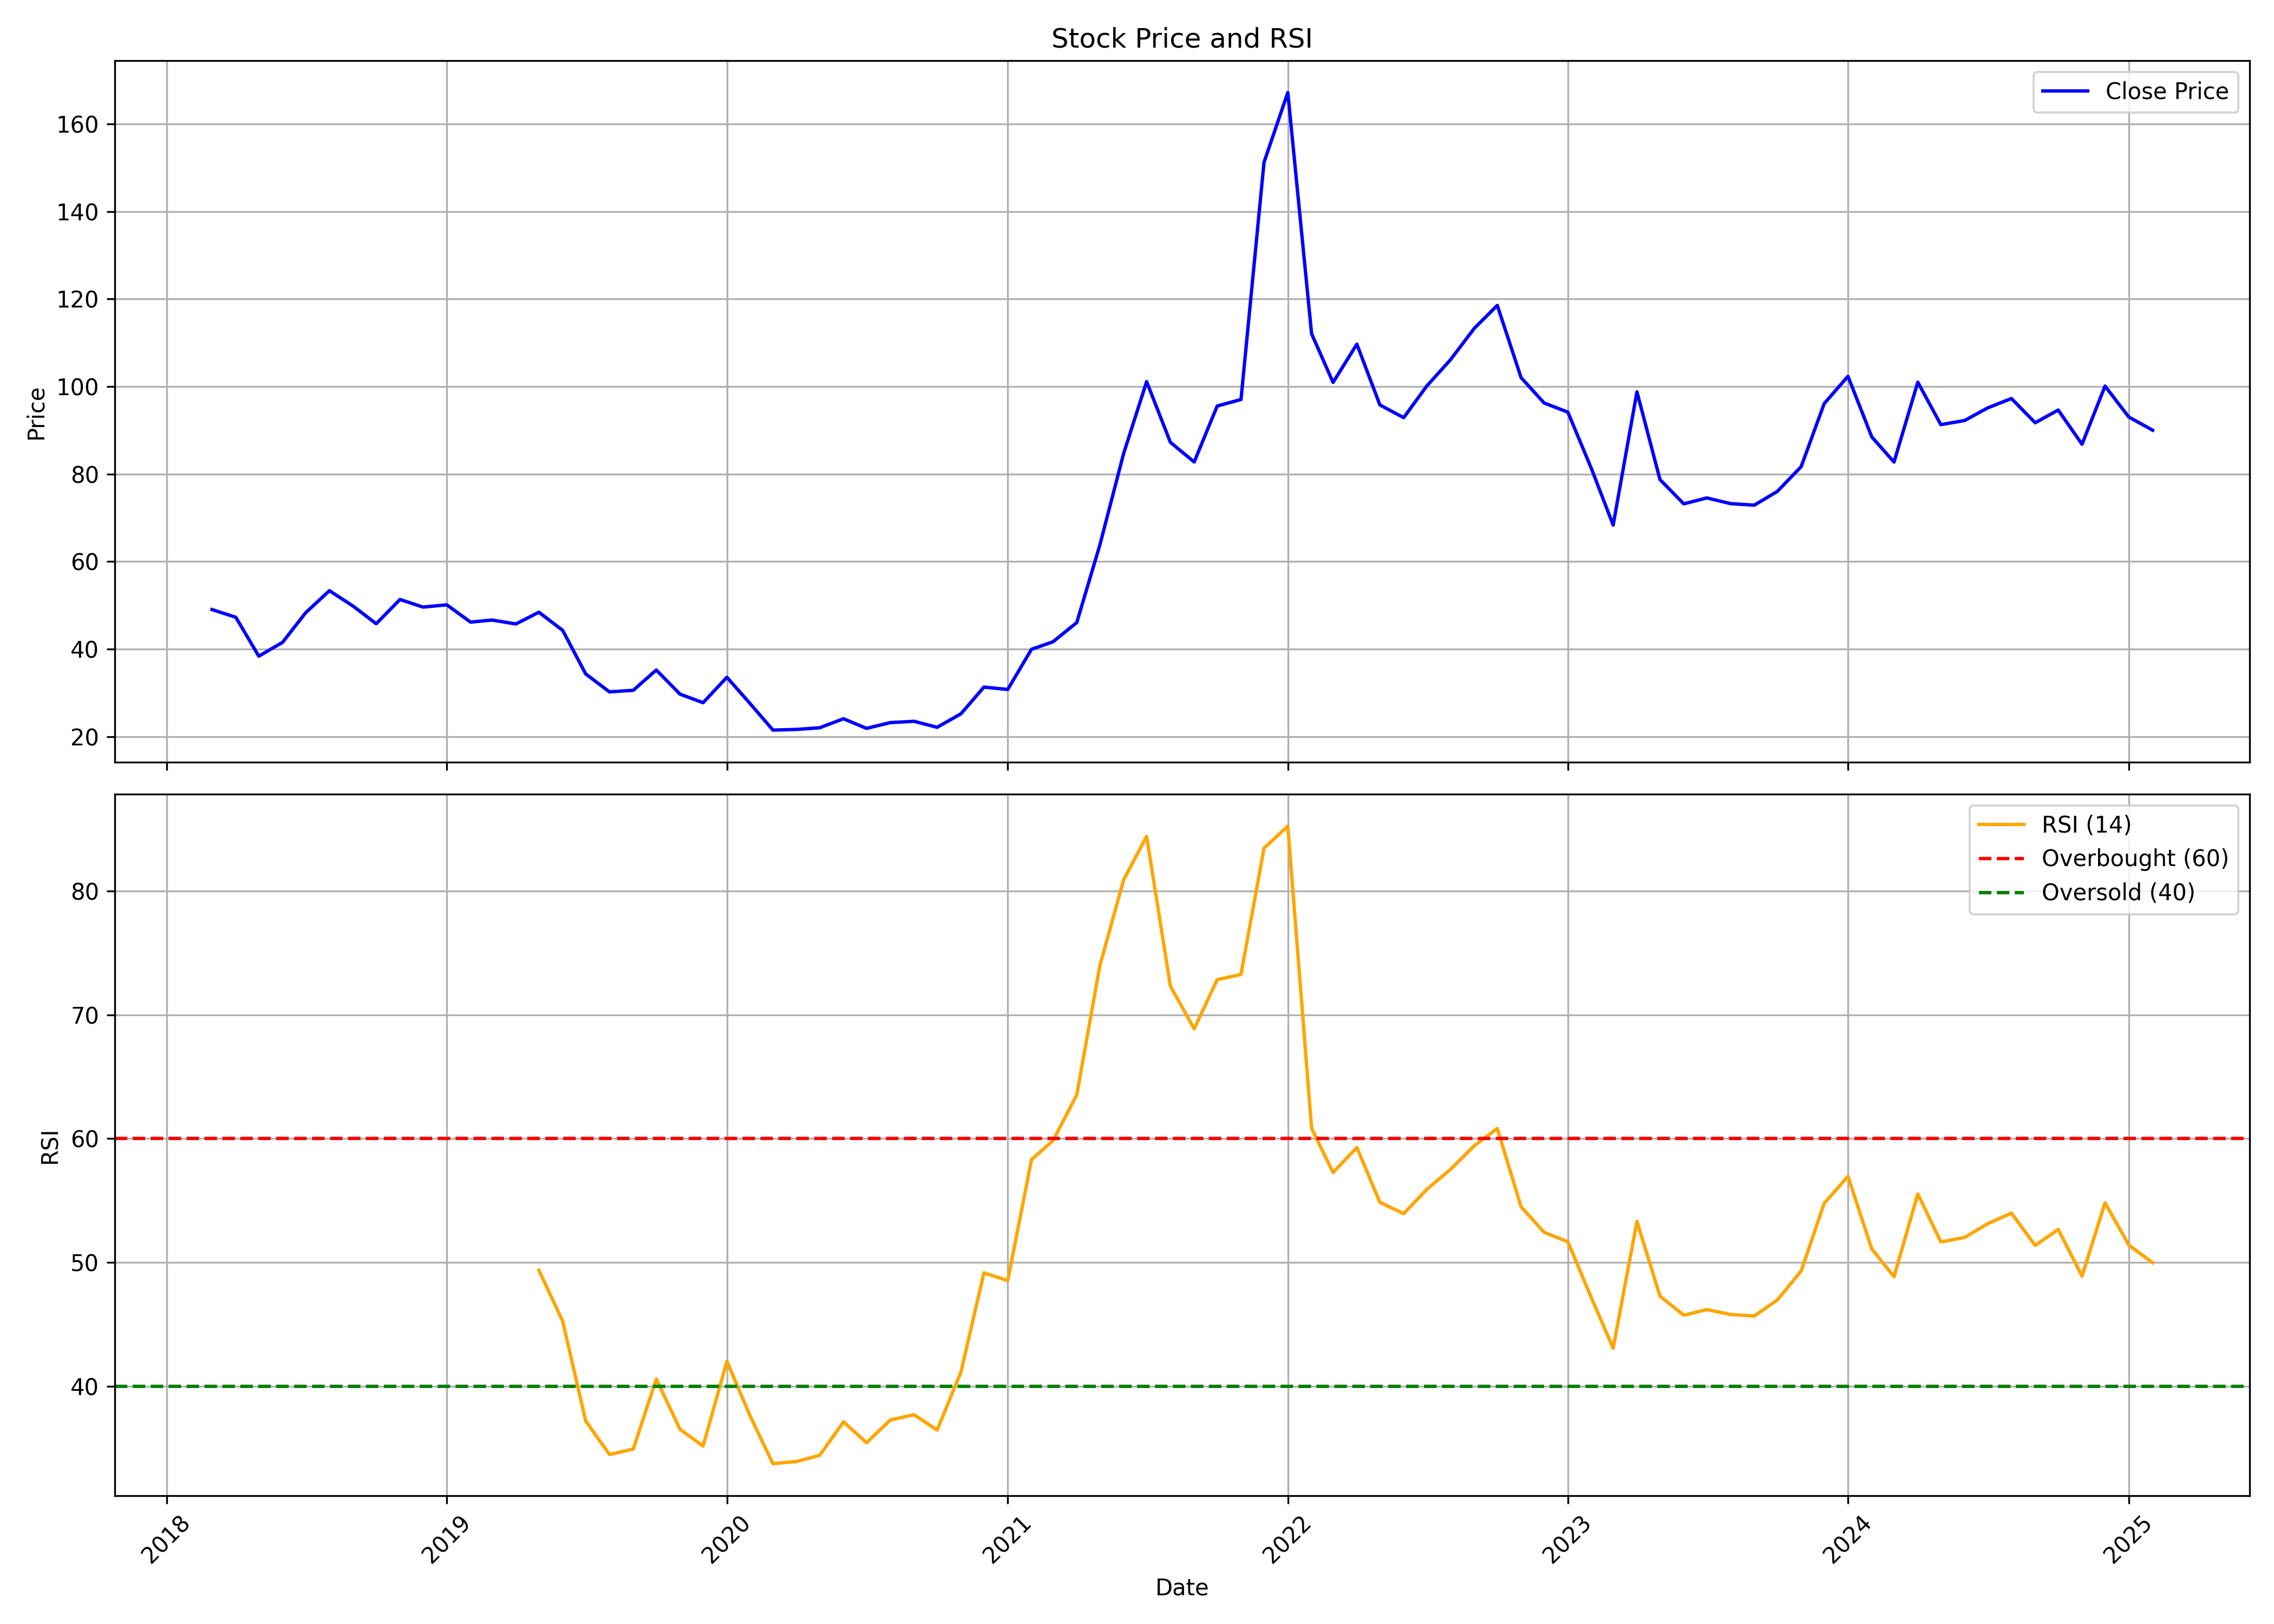

Values plotted in this chart, from the file beside it:
, date, symbol, open, high, low, close, volume, rsi
0, 2018-03-01, SHIVAMILLS, 75.12, 75.12, 40.18, 49.04, 121018, 
1, 2018-04-01, SHIVAMILLS, 53.72, 68.78, 45.91, 47.29, 157870, 
2, 2018-05-01, SHIVAMILLS, 47.29, 50.05, 36.18, 38.38, 49258, 
3, 2018-06-01, SHIVAMILLS, 37.33, 67.95, 33.52, 41.55, 528442, 
4, 2018-07-01, SHIVAMILLS, 43.11, 50.41, 41.78, 48.3, 86329, 
5, 2018-08-01, SHIVAMILLS, 47.43, 59.05, 45.69, 53.35, 188644, 
6, 2018-09-01, SHIVAMILLS, 54.18, 59.55, 45.91, 49.82, 123400, 
7, 2018-10-01, SHIVAMILLS, 47.96, 55.2, 41.09, 45.8, 35446, 
8, 2018-11-01, SHIVAMILLS, 45.8, 67.14, 42.93, 51.34, 202448, 
9, 2018-12-01, SHIVAMILLS, 50.83, 56.42, 46.12, 49.6, 53384, 
10, 2019-01-01, SHIVAMILLS, 48.95, 63.33, 45.14, 50.12, 289787, 
11, 2019-02-01, SHIVAMILLS, 48.38, 51.16, 41.47, 46.17, 46352, 
12, 2019-03-01, SHIVAMILLS, 47.02, 50.22, 44.57, 46.64, 18942, 
13, 2019-04-01, SHIVAMILLS, 48.85, 54.17, 44.34, 45.75, 117113, 
14, 2019-05-01, SHIVAMILLS, 45.75, 54.4, 42.6, 48.43, 232205, 49.38
15, 2019-06-01, SHIVAMILLS, 48.05, 50.5, 43.02, 44.29, 28479, 45.26
16, 2019-07-01, SHIVAMILLS, 43.96, 48.33, 34.14, 34.32, 26050, 37.21
17, 2019-08-01, SHIVAMILLS, 34.32, 39.87, 27.08, 30.23, 13643, 34.5
18, 2019-09-01, SHIVAMILLS, 31.42, 38.3, 30.14, 30.58, 18072, 34.94
19, 2019-10-01, SHIVAMILLS, 29.9, 42.11, 27.46, 35.23, 68230, 40.6
20, 2019-11-01, SHIVAMILLS, 36.15, 38.55, 28, 29.71, 54918, 36.53
21, 2019-12-01, SHIVAMILLS, 30.29, 32.93, 25.6, 27.75, 54961, 35.18
22, 2020-01-01, SHIVAMILLS, 27.85, 39.57, 27.6, 33.56, 363759, 42.02
23, 2020-02-01, SHIVAMILLS, 33.71, 37.13, 26.87, 27.41, 47115, 37.51
24, 2020-03-01, SHIVAMILLS, 30.14, 30.14, 16.61, 21.5, 72543, 33.76
25, 2020-04-01, SHIVAMILLS, 21.01, 28.24, 19.84, 21.64, 83655, 33.94
26, 2020-05-01, SHIVAMILLS, 21.64, 26.29, 19.54, 22.03, 65492, 34.44
27, 2020-06-01, SHIVAMILLS, 22.47, 29.75, 21.69, 24.09, 430145, 37.13
28, 2020-07-01, SHIVAMILLS, 25.11, 27.95, 21.59, 21.89, 145375, 35.45
29, 2020-08-01, SHIVAMILLS, 21.79, 27.16, 19.49, 23.21, 376528, 37.29
30, 2020-09-01, SHIVAMILLS, 23.06, 26.77, 20.52, 23.5, 112241, 37.71
31, 2020-10-01, SHIVAMILLS, 22.67, 25.85, 20.47, 22.13, 139877, 36.47
32, 2020-11-01, SHIVAMILLS, 22.47, 27.75, 21.25, 25.21, 95323, 41.16
33, 2020-12-01, SHIVAMILLS, 25.16, 32.69, 25.11, 31.32, 493299, 49.17
34, 2021-01-01, SHIVAMILLS, 32.73, 41.43, 29.02, 30.78, 991799, 48.54
35, 2021-02-01, SHIVAMILLS, 32.29, 42.41, 30.98, 39.97, 252408, 58.31
36, 2021-03-01, SHIVAMILLS, 40.94, 49.79, 39.67, 41.68, 159643, 59.84
37, 2021-04-01, SHIVAMILLS, 42.31, 47.39, 39.13, 46.07, 77756, 63.54
38, 2021-05-01, SHIVAMILLS, 46.41, 64.15, 43.19, 63.76, 883305, 73.95
39, 2021-06-01, SHIVAMILLS, 65.66, 85.35, 64.15, 84.67, 1628150, 80.89
40, 2021-07-01, SHIVAMILLS, 87.31, 111.7, 80.61, 101.1, 999030, 84.41
41, 2021-08-01, SHIVAMILLS, 103.5, 110.6, 69.91, 87.26, 823451, 72.32
42, 2021-09-01, SHIVAMILLS, 90.48, 92.78, 75.73, 82.76, 315896, 68.87
43, 2021-10-01, SHIVAMILLS, 83.7, 110.4, 82.12, 95.56, 681896, 72.84
44, 2021-11-01, SHIVAMILLS, 98.28, 127.5, 93.73, 97.04, 984404, 73.26
45, 2021-12-01, SHIVAMILLS, 96.1, 171.6, 93.98, 151.2, 2320949, 83.45
46, 2022-01-01, SHIVAMILLS, 155.9, 202.4, 144.6, 167.2, 1736575, 85.24
47, 2022-02-01, SHIVAMILLS, 170.8, 177.8, 104, 112.1, 555874, 60.83
48, 2022-03-01, SHIVAMILLS, 112.1, 118.4, 92.94, 100.9, 480101, 57.27
49, 2022-04-01, SHIVAMILLS, 103.2, 135.2, 101.8, 109.7, 319938, 59.29
50, 2022-05-01, SHIVAMILLS, 107.8, 111.9, 87.06, 95.81, 230216, 54.86
51, 2022-06-01, SHIVAMILLS, 97.78, 98.82, 74.12, 92.89, 188195, 53.95
52, 2022-07-01, SHIVAMILLS, 96.5, 110.6, 90.37, 100.1, 250783, 55.9
53, 2022-08-01, SHIVAMILLS, 102.7, 115.9, 88.89, 106.1, 399087, 57.52
54, 2022-09-01, SHIVAMILLS, 110.0, 149.0, 105.0, 113.3, 1446631, 59.43
55, 2022-10-01, SHIVAMILLS, 115.0, 139.9, 110.2, 118.6, 870251, 60.82
56, 2022-11-01, SHIVAMILLS, 119.7, 134.0, 100.0, 102.1, 444730, 54.5
57, 2022-12-01, SHIVAMILLS, 102.8, 105.5, 83.15, 96.25, 218937, 52.44
58, 2023-01-01, SHIVAMILLS, 97.95, 111.9, 90.35, 94.15, 352474, 51.68
59, 2023-02-01, SHIVAMILLS, 97.0, 97.0, 79.5, 81.1, 103476, 47.09
... 24 more rows
